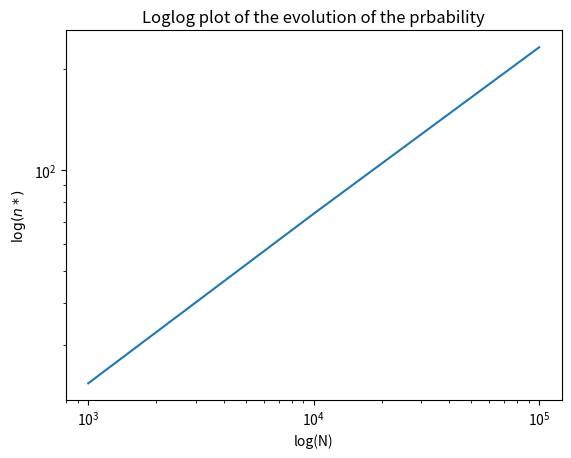

Write Python code to recreate this figure.
import numpy as np
import matplotlib.pyplot as plt

alpha = 1
beta = 0

top_percentile = []

#Ns = np.logspace(3,5,800) #Ns for finding n* for P > 0.99
Ns = [1e3,1e4,1e5] #Ns for plotting the evolution of the probability, and 
                   # the table
for N in Ns:
    probs = []
    ns = []
    alpha = 1
    beta = 0
    for n in range(1,301):
        new_alpha = (alpha*(1-4/N) - beta*2/np.sqrt(N))
        new_beta = alpha*2/np.sqrt(N) + beta

        alpha = new_alpha
        beta = new_beta

        p = 1-alpha**2*(1-1./N)

        probs.append(p)
        ns.append(n)
        """
        Comment the if-statement before plotting the evolution of the
        probability
        """
        if p >= 0.99:
             top_percentile.append(n)
             break


"""Uncomment for plotting the evolution of the probability"""
#    plt.plot(ns,probs)
#    plt.title("Probability for N ={}".format(N))
#    plt.xlabel("n")
#    plt.ylabel(r"$P(i^*)$")
#    plt.show()


"""Comment all below before using the plot above"""
log_top = np.log(np.array(top_percentile))
log_Ns = np.log(Ns)

print("The speed for looking up i* goes as N to the power of ", \
      np.mean((log_top[:-1] - log_top[1:])/(log_Ns[:-1] - log_Ns[1:])))

""" For making the table"""
for n,N in zip(top_percentile,Ns):
    print("---------")
    print("N = {}, n* = {}".format(N,n))

plt.loglog(Ns,top_percentile)
plt.title("Loglog plot of the evolution of the prbability")
plt.xlabel("log(N)")
plt.ylabel(r"$\log(n*)$")
plt.show()


#plt.plot(Ns,top_percentile)
#plt.title("Evolution of the prbability")
#plt.xlabel("N")
#plt.ylabel(r"$n*$")
#plt.show()
